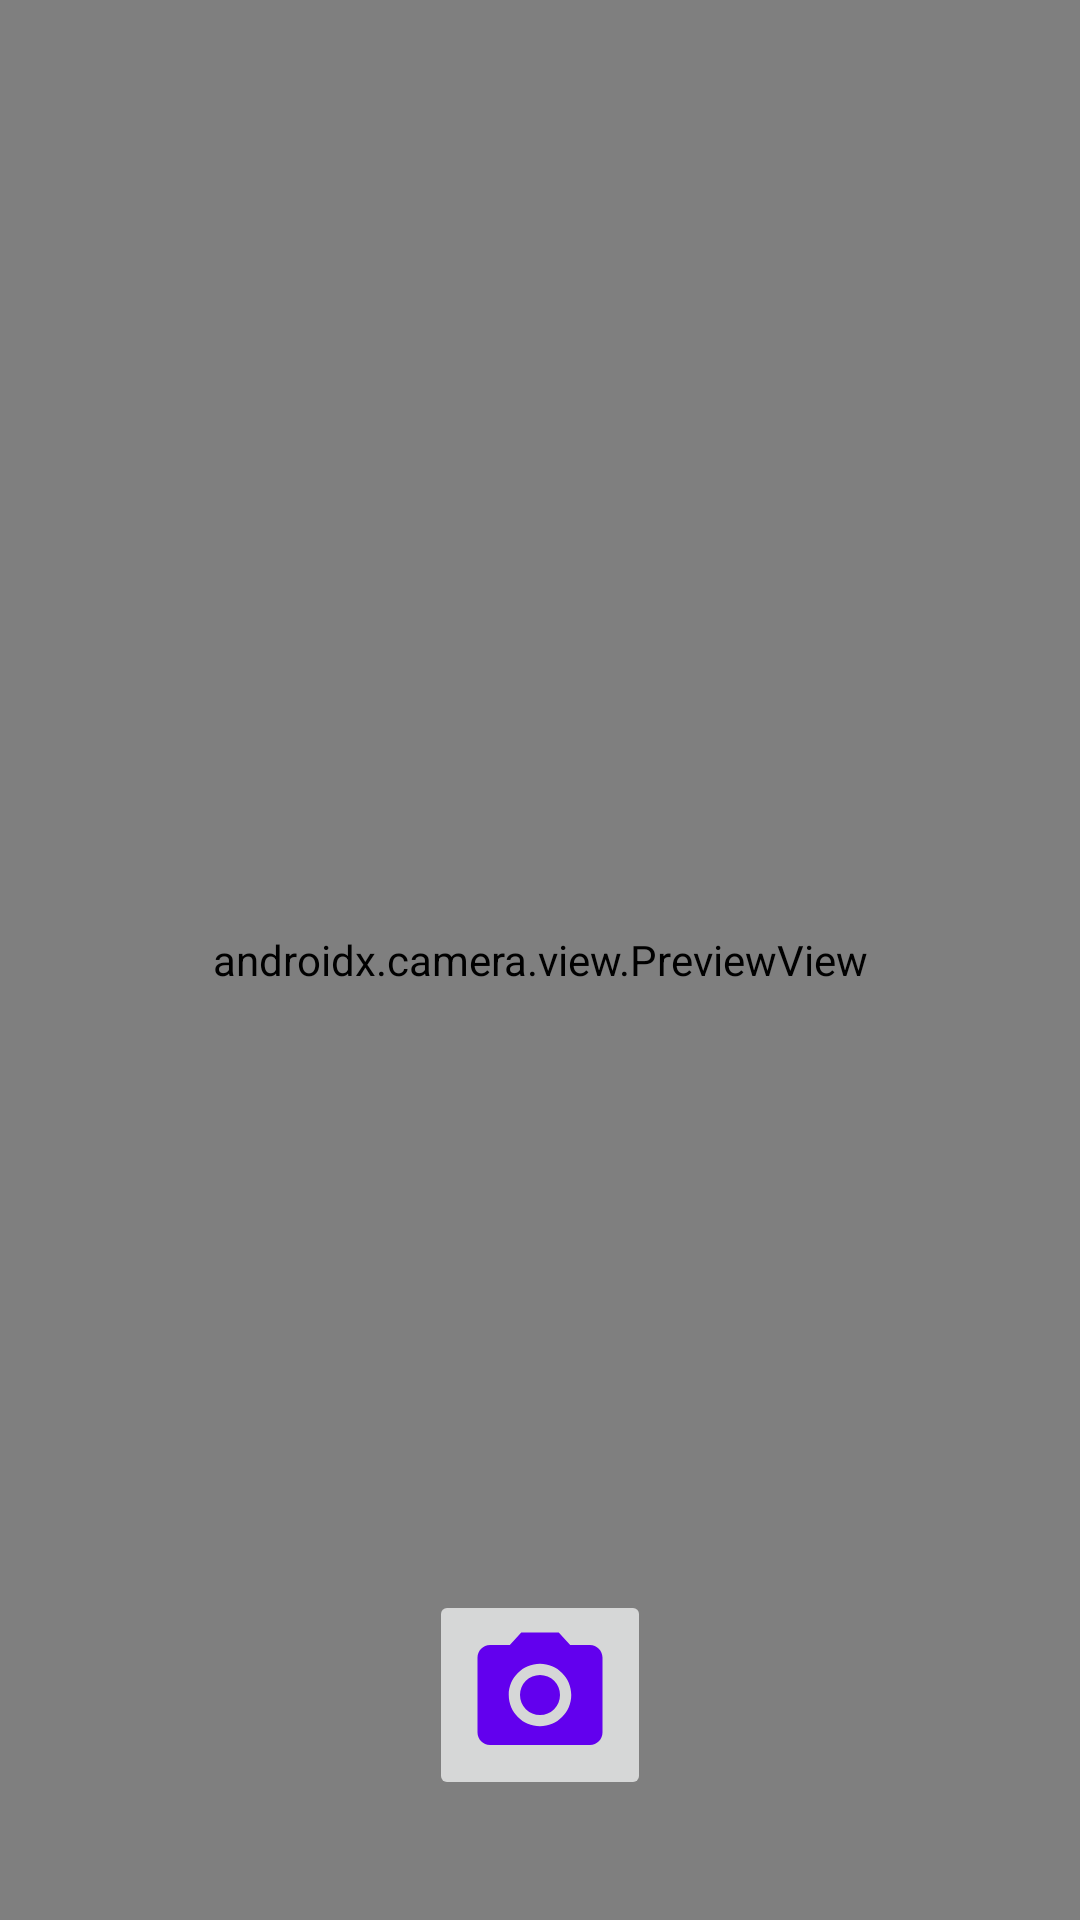

Here is an Android app screen rendered from its layout file. Give the layout XML and the strings, colors and styles it references.
<!-- AndroidManifest.xml: application theme Theme.CameraEditor -->
<!-- res/layout/activity_main.xml -->
<?xml version="1.0" encoding="utf-8"?>
<androidx.constraintlayout.widget.ConstraintLayout xmlns:android="http://schemas.android.com/apk/res/android"
    xmlns:app="http://schemas.android.com/apk/res-auto"
    xmlns:tools="http://schemas.android.com/tools"
    android:layout_width="match_parent"
    android:layout_height="match_parent"
    tools:context=".MainActivity">

  <androidx.camera.view.PreviewView
      android:id="@+id/viewFinder"
      android:layout_width="match_parent"
      android:layout_height="match_parent"
      />

  <ImageButton
      android:id="@+id/image_button"
      android:layout_width="wrap_content"
      android:layout_height="wrap_content"
      android:src="@drawable/ic_baseline_photo_camera_24"
      app:layout_constraintBottom_toBottomOf="parent"
      app:layout_constraintLeft_toLeftOf="parent"
      app:layout_constraintRight_toRightOf="parent"
      android:layout_marginBottom="40dp"/>


</androidx.constraintlayout.widget.ConstraintLayout>
<!-- resources referenced by this layout -->
<resources>
  <!-- drawable ic_baseline_photo_camera_24 (drawable) -->
  <vector xmlns:android="http://schemas.android.com/apk/res/android"
      android:width="50dp"
      android:height="50dp"
      android:tint="@color/purple_500"
      android:viewportWidth="24"
      android:viewportHeight="24">
      <path
          android:fillColor="@android:color/white"
          android:pathData="M12,12m-3.2,0a3.2,3.2 0,1 1,6.4 0a3.2,3.2 0,1 1,-6.4 0" />
      <path
          android:fillColor="@android:color/white"
          android:pathData="M9,2L7.17,4L4,4c-1.1,0 -2,0.9 -2,2v12c0,1.1 0.9,2 2,2h16c1.1,0 2,-0.9 2,-2L22,6c0,-1.1 -0.9,-2 -2,-2h-3.17L15,2L9,2zM12,17c-2.76,0 -5,-2.24 -5,-5s2.24,-5 5,-5 5,2.24 5,5 -2.24,5 -5,5z" />
  </vector>
  <style name="Theme.CameraEditor" parent="Theme.MaterialComponents.DayNight.DarkActionBar">
          
          <item name="colorPrimary">@color/purple_500</item>
          <item name="colorPrimaryVariant">@color/purple_700</item>
          <item name="colorOnPrimary">@color/white</item>
          
          <item name="colorSecondary">@color/teal_200</item>
          <item name="colorSecondaryVariant">@color/teal_700</item>
          <item name="colorOnSecondary">@color/black</item>
          
          <item name="android:statusBarColor" tools:targetApi="l">?attr/colorPrimaryVariant</item>
          
      </style>
  <!-- not gathered from this repository: default colours our renderer supplied (Android Studio template values) -->
  <color name="purple_500">#FF6200EE</color>
  <color name="purple_700">#FF3700B3</color>
  <color name="teal_200">#FF03DAC5</color>
  <color name="teal_700">#FF018786</color>
  <color name="black">#FF000000</color>
  <color name="white">#FFFFFFFF</color>
</resources>
